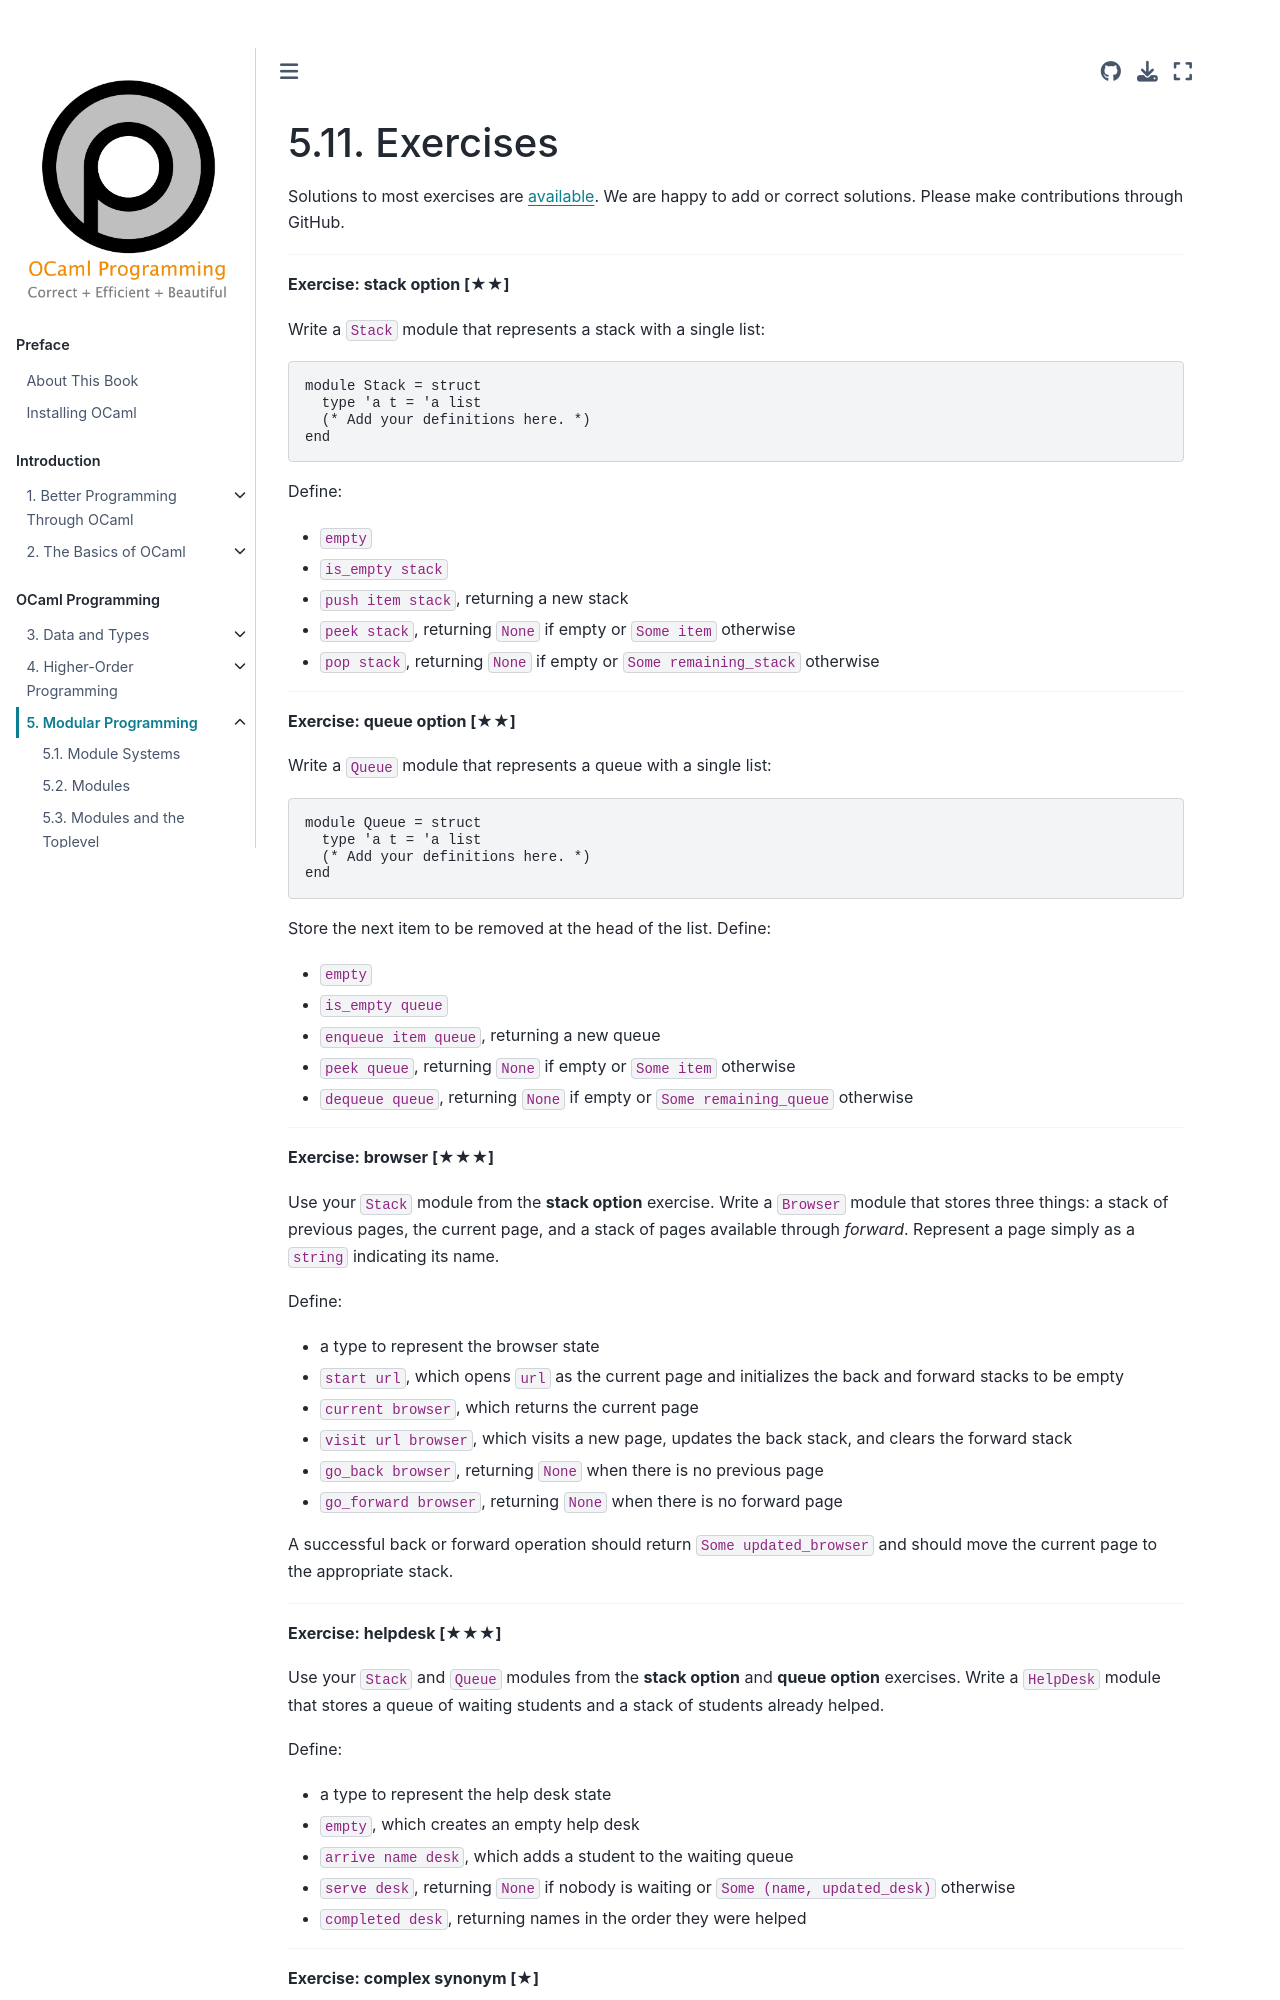

repository: cs3110/textbook · page: chapters/modules/exercises.html · generator: jekyll

# Exercises

{{ solutions }}

<!--------------------------------------------------------------------------->
{{ ex2 | replace("%%NAME%%", "stack option")}}

Write a `Stack` module that represents a stack with a single list:

```ocaml
module Stack = struct
  type 'a t = 'a list
  (* Add your definitions here. *)
end
```

Define:

- `empty`
- `is_empty stack`
- `push item stack`, returning a new stack
- `peek stack`, returning `None` if empty or `Some item` otherwise
- `pop stack`, returning `None` if empty or `Some remaining_stack` otherwise

<!--------------------------------------------------------------------------->
{{ ex2 | replace("%%NAME%%", "queue option")}}

Write a `Queue` module that represents a queue with a single list:

```ocaml
module Queue = struct
  type 'a t = 'a list
  (* Add your definitions here. *)
end
```

Store the next item to be removed at the head of the list. Define:

- `empty`
- `is_empty queue`
- `enqueue item queue`, returning a new queue
- `peek queue`, returning `None` if empty or `Some item` otherwise
- `dequeue queue`, returning `None` if empty or `Some remaining_queue` otherwise

<!--------------------------------------------------------------------------->
{{ ex3 | replace("%%NAME%%", "browser")}}

Use your `Stack` module from the **stack option** exercise. Write a `Browser` module that stores three things: a stack of previous pages, the current page, and a stack of pages available through *forward*. Represent a page simply as a `string` indicating its name.

Define:

- a type to represent the browser state
- `start url`, which opens `url` as the current page and initializes the back and forward stacks to be empty
- `current browser`, which returns the current page
- `visit url browser`, which visits a new page, updates the back stack, and clears the forward stack
- `go_back browser`, returning `None` when there is no previous page
- `go_forward browser`, returning `None` when there is no forward page

A successful back or forward operation should return `Some updated_browser` and should move the current page to the appropriate stack.

<!--------------------------------------------------------------------------->
{{ ex3 | replace("%%NAME%%", "helpdesk")}}

Use your `Stack` and `Queue` modules from the **stack option** and **queue option** exercises. Write a `HelpDesk` module that stores a queue of waiting students and a stack of students already helped.

Define:

- a type to represent the help desk state
- `empty`, which creates an empty help desk
- `arrive name desk`, which adds a student to the waiting queue
- `serve desk`, returning `None` if nobody is waiting or `Some (name, updated_desk)` otherwise
- `completed desk`, returning names in the order they were helped

<!--------------------------------------------------------------------------->
{{ ex1 | replace("%%NAME%%", "complex synonym")}}

Here is a module type for complex numbers, which have a real and imaginary
component:

```ocaml
module type ComplexSig = sig
  val zero : float * float
  val add : float * float -> float * float -> float * float
end
```

Improve that code by adding `type t = float * float`. Show how the signature can
be written more tersely because of the type synonym.

<!--------------------------------------------------------------------------->
{{ ex2 | replace("%%NAME%%", "complex encapsulation")}}

Here is a module for the module type from the previous exercise:

```ocaml
module Complex : ComplexSig = struct
  type t = float * float
  let zero = (0., 0.)
  let add (r1, i1) (r2, i2) = r1 +. r2, i1 +. i2
end
```

Investigate what happens if you make the following changes (each
independently), and explain why any errors arise:
